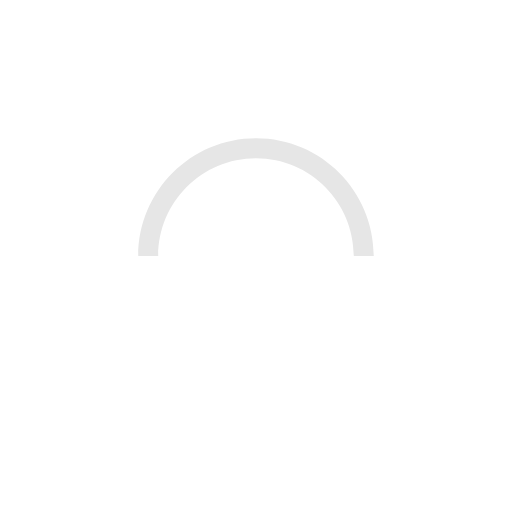
t = 0.00 s
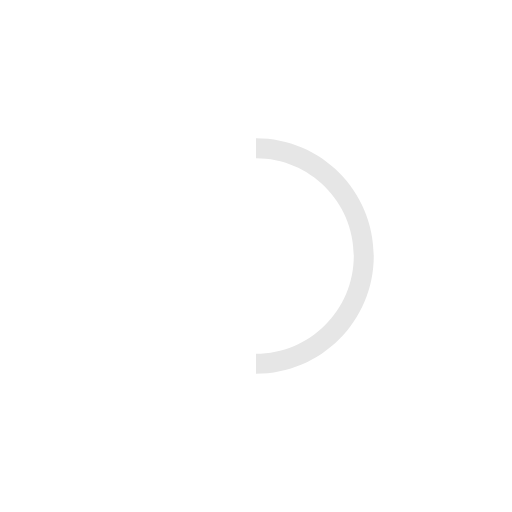
t = 0.25 s
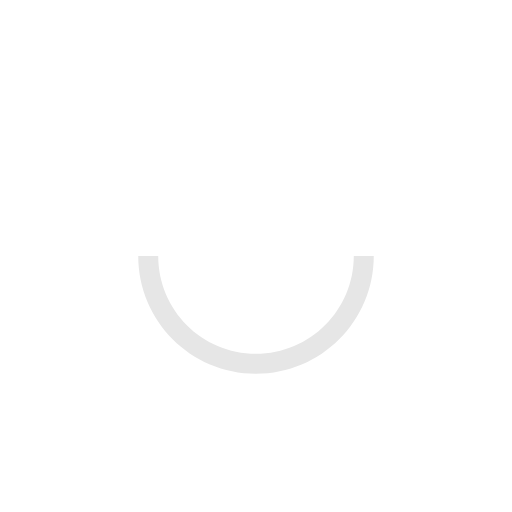
t = 0.50 s
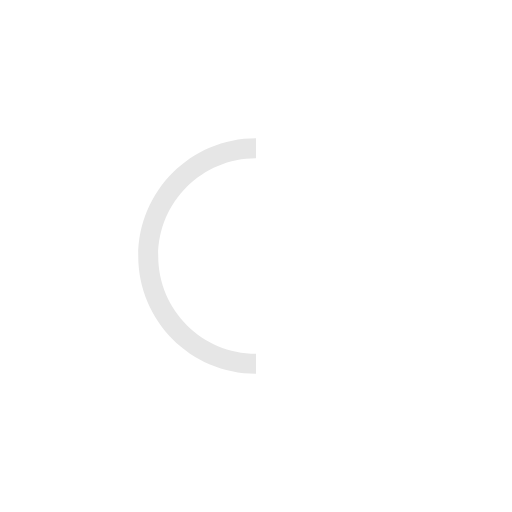
t = 0.75 s

The animated SVG that drew these frames (rendered in a browser with its animation timeline set to each time). Animation: 1 SMIL element (animateTransform=1); one cycle of 1.00 s, repeats indefinitely.

<svg width="100%" height="100%" viewBox="0 0 100 100">
    <path fill="#e6e6e6" d="M73,50c0-12.7-10.3-23-23-23S27,37.3,27,50 M30.9,50c0-10.5,8.5-19.1,19.1-19.1S69.1,39.5,69.1,50">
      <animateTransform
         attributeName="transform"
         attributeType="XML"
         type="rotate"
         dur="1s"
         from="0 50 50"
         to="360 50 50"
         repeatCount="indefinite" />
  </path>
</svg>
